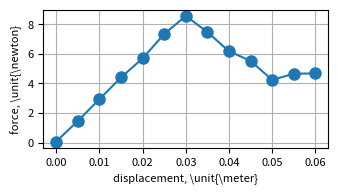

The matplotlib source for this figure:
import matplotlib.pyplot as plt
plt.rcParams['text.usetex']=False
plt.rcParams['svg.fonttype']='none'
plt.rcParams['font.size']=8

# Data
x = [0.000, 0.005, 0.010, 0.015, 0.020, 0.025, 0.030, 0.035, 0.040, 0.045, 0.050, 0.055, 0.060]
y = [0.071, 1.47, 2.94, 4.41, 5.70, 7.35, 8.57, 7.48, 6.18, 5.53, 4.24, 4.66, 4.68]

# Plot
plt.figure(figsize=(3.4167, 2),dpi=600)
plt.plot(x, y, marker='o',markersize=8)
plt.xlabel(r'displacement, \unit{\meter}')
plt.ylabel(r'force, \unit{\newton}')
plt.grid(True)
plt.tight_layout()

# Save
plt.savefig('force_vs_displacement.png',dpi=600)
plt.savefig('force_vs_displacement.svg')
